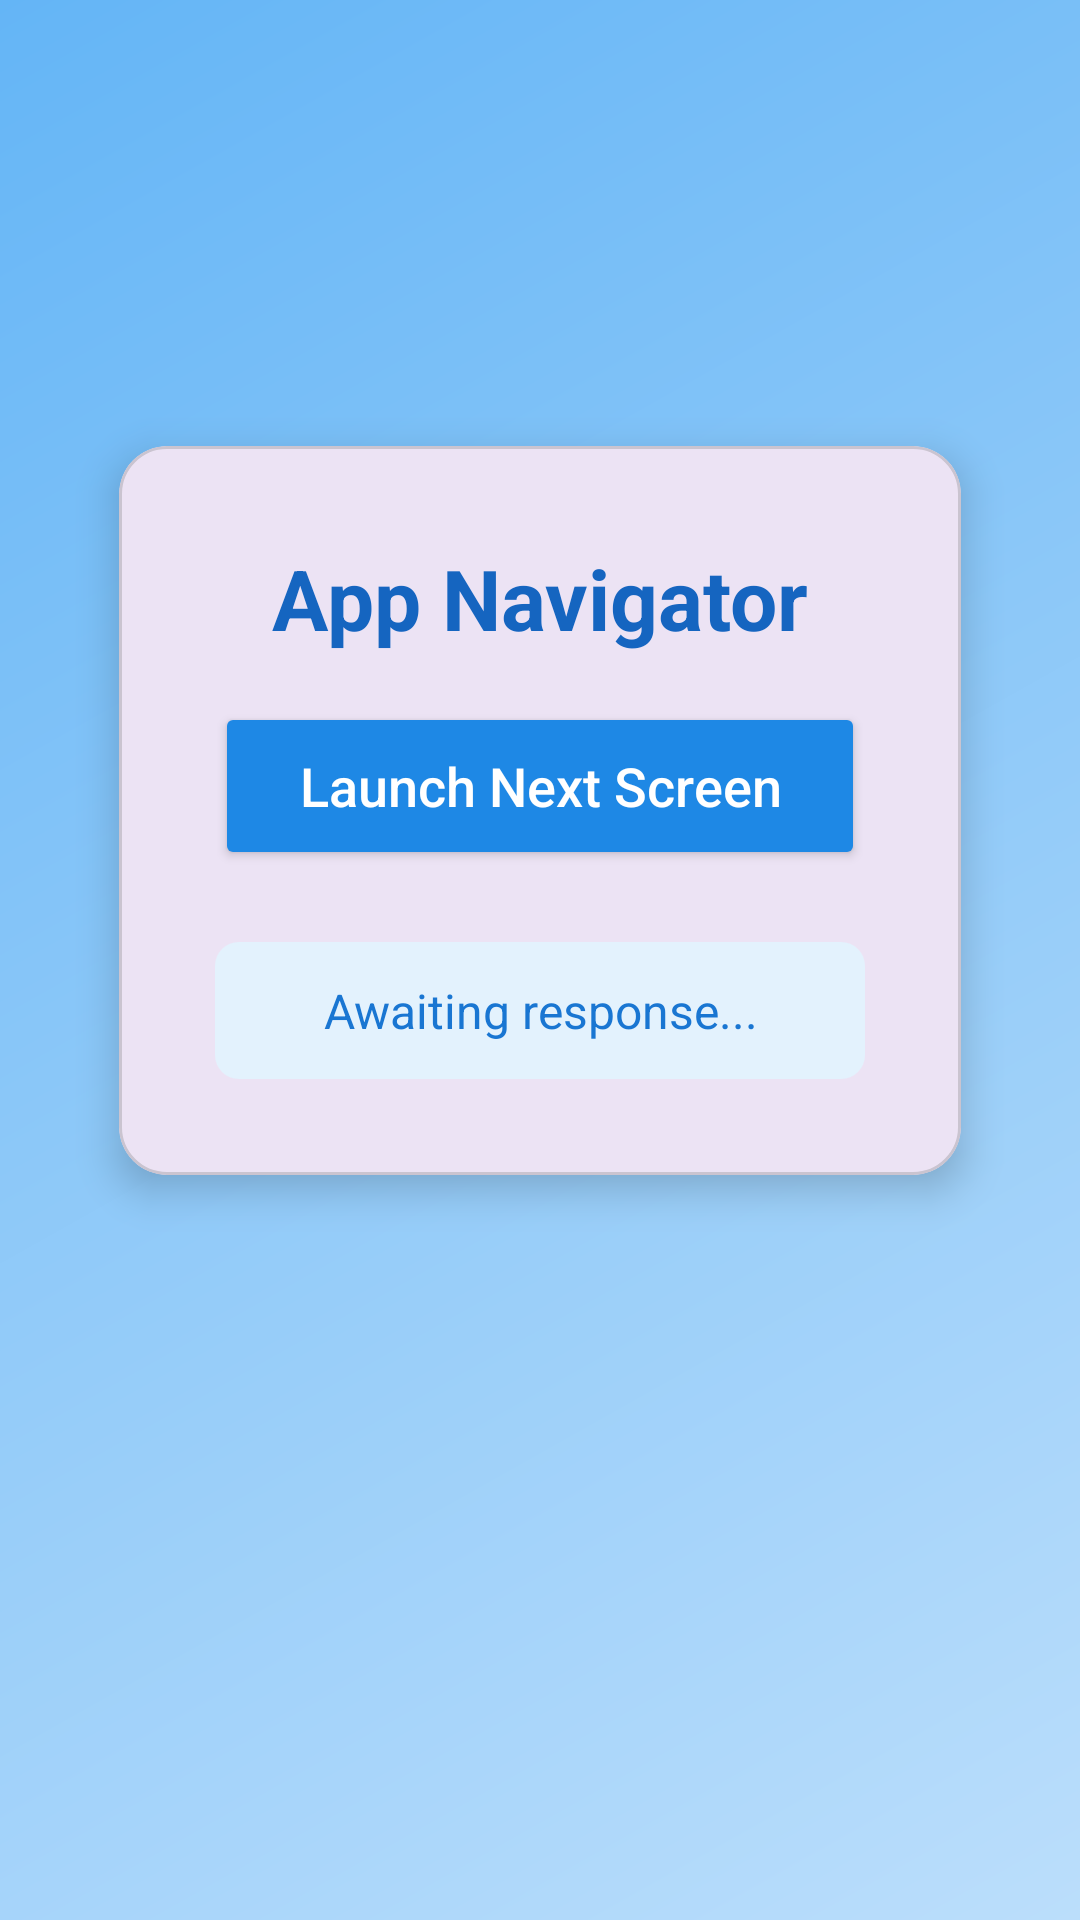

This screen was rendered from an Android layout file. Write that file and the resources it references.
<!-- AndroidManifest.xml: application theme Theme.ResultExchange -->
<!-- res/layout/activity_main.xml -->
<androidx.constraintlayout.widget.ConstraintLayout
    xmlns:android="http://schemas.android.com/apk/res/android"
    xmlns:app="http://schemas.android.com/apk/res-auto"
    xmlns:tools="http://schemas.android.com/tools"
    android:layout_width="match_parent"
    android:layout_height="match_parent"
    android:background="@drawable/gradient_blue_background"
    android:padding="24dp">

    <com.google.android.material.card.MaterialCardView
        android:layout_width="0dp"
        android:layout_height="wrap_content"
        app:cardCornerRadius="16dp"
        app:cardElevation="8dp"
        app:layout_constraintTop_toTopOf="parent"
        app:layout_constraintStart_toStartOf="parent"
        app:layout_constraintEnd_toEndOf="parent"
        app:layout_constraintWidth_percent="0.9"
        app:layout_constraintBottom_toBottomOf="parent"
        android:layout_marginBottom="100dp">

        <LinearLayout
            android:layout_width="match_parent"
            android:layout_height="wrap_content"
            android:orientation="vertical"
            android:gravity="center_horizontal"
            android:padding="32dp">

            <TextView
                android:id="@+id/titleText"
                android:layout_width="wrap_content"
                android:layout_height="wrap_content"
                android:text="App Navigator"
                android:textSize="28sp"
                android:textColor="@color/blue_800"
                android:textStyle="bold"
                android:layout_marginBottom="16dp"/>

            <Button
                android:id="@+id/btnStart"
                android:layout_width="match_parent"
                android:layout_height="56dp"
                android:text="Launch Next Screen"
                android:textColor="@android:color/white"
                android:backgroundTint="@color/blue_600"
                android:textAllCaps="false"
                android:textSize="18sp"
                android:elevation="4dp"
                app:cornerRadius="28dp"
                android:layout_marginBottom="24dp"/>

            <TextView
                android:id="@+id/resultText"
                android:layout_width="match_parent"
                android:layout_height="wrap_content"
                android:text="Awaiting response..."
                android:textSize="16sp"
                android:textColor="@color/blue_700"
                android:gravity="center"
                android:padding="12dp"
                android:background="@drawable/rounded_blue_light_bg"/>
        </LinearLayout>
    </com.google.android.material.card.MaterialCardView>
</androidx.constraintlayout.widget.ConstraintLayout>
<!-- resources referenced by this layout -->
<resources>
  <color name="blue_600">#1E88E5</color>
  <color name="blue_700">#1976D2</color>
  <color name="blue_800">#1565C0</color>
  <!-- drawable gradient_blue_background (drawable) -->
  <shape xmlns:android="http://schemas.android.com/apk/res/android">
      <gradient
          android:startColor="@color/blue_100"
          android:endColor="@color/blue_300"
          android:angle="135"/>
  </shape>
  <!-- drawable rounded_blue_light_bg (drawable) -->
  <shape xmlns:android="http://schemas.android.com/apk/res/android">
      <solid android:color="@color/blue_50"/>
      <corners android:radius="8dp"/>
  </shape>
  <style name="Theme.ResultExchange" parent="Base.Theme.ResultExchange" />
  <color name="blue_100">#BBDEFB</color>
  <color name="blue_300">#64B5F6</color>
  <color name="blue_50">#E3F2FD</color>
  <style name="Base.Theme.ResultExchange" parent="Theme.Material3.DayNight.NoActionBar">
          
          
      </style>
</resources>
